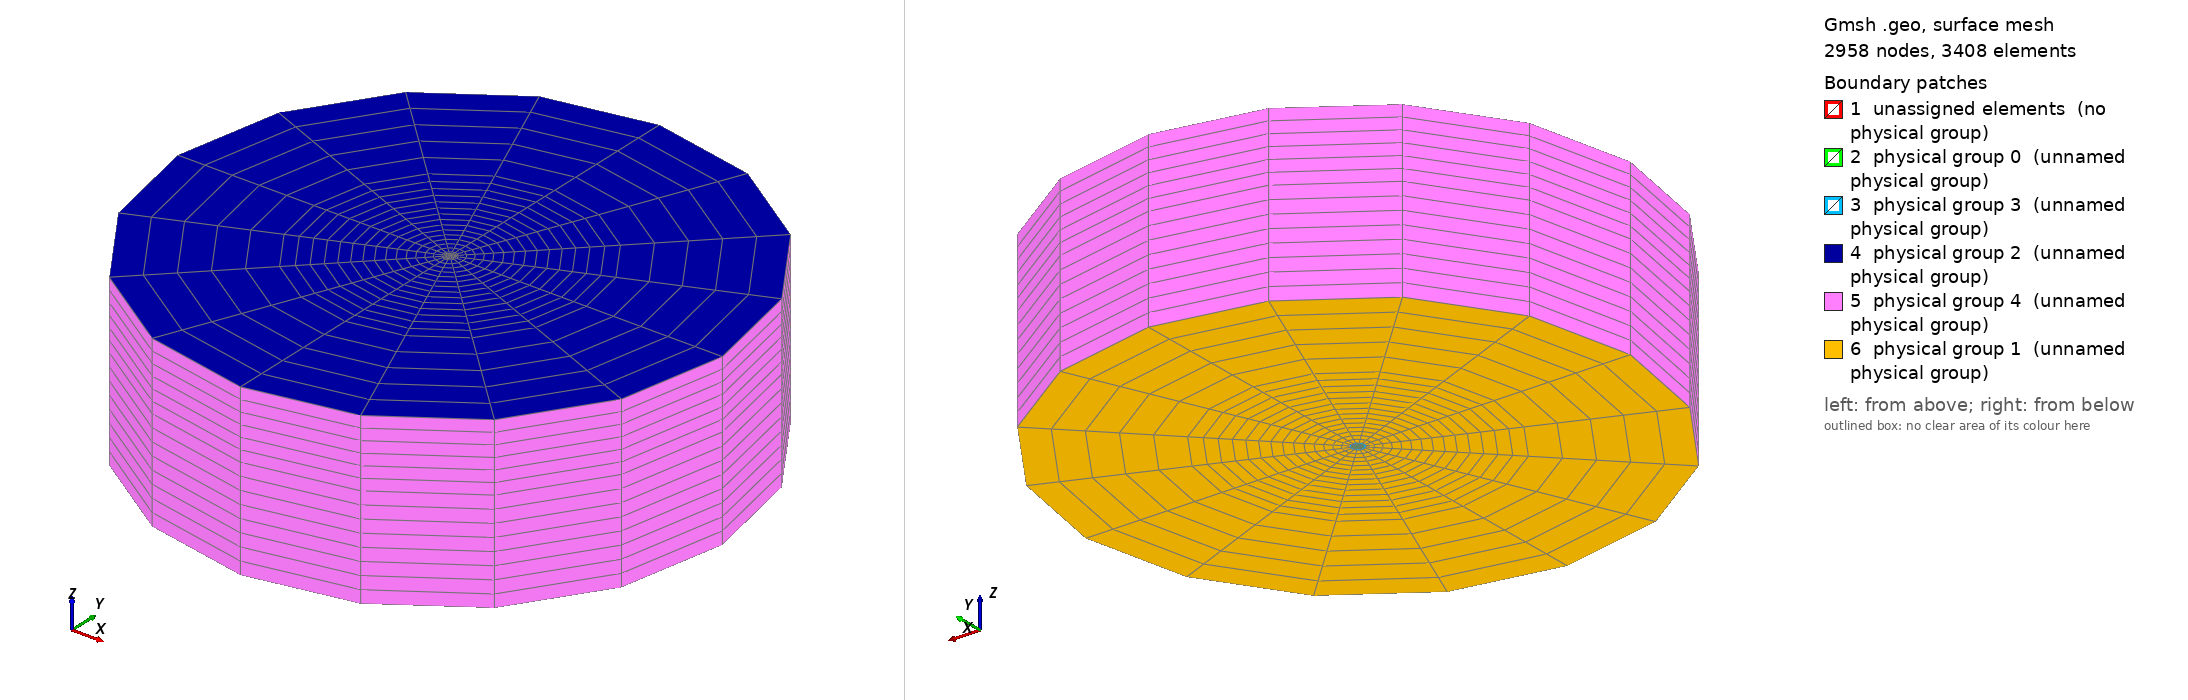

Gmsh geometry script, surface-meshed: 2958 nodes, 3408 surface elements. Boundary patches (legend numbers): 1 unassigned elements (no physical group), 2 physical group 0 (unnamed physical group), 3 physical group 3 (unnamed physical group), 4 physical group 2 (unnamed physical group), 5 physical group 4 (unnamed physical group), 6 physical group 1 (unnamed physical group). Left view from above one corner, right view from below the opposite corner. Legend entries are the model's physical surfaces; 'unassigned elements' are surfaces in no physical group. The drawing asked Gmsh for element sizes between 1% and 20% of the model's largest extent; the script's own settings can give other sizes.

=== jet_on_wall_3d_lab_specs_cyl_v2.geo (drawn) ===
// SPDX-FileCopyrightText: Copyright (c) 2025 The Lethe Authors
// SPDX-License-Identifier: Apache-2.0 WITH LLVM-exception OR LGPL-2.1-or-later

// Cylindrical jet in a *cylindrical* chamber (axisymmetric variant of
// jet_on_wall_3d_lab_specs_v1.geo). The nozzle bore and wall are unchanged;
// only the outer chamber cross-section is swapped from a rectangular ring to a
// circular annular ring, concentric with and aligned to the jet axis (z). This
// gives the chamber cells 4-fold angular symmetry about the jet.
//
// v2: the cylindrical chamber radius is extended outward by another 0.1 (from
// Rc = 0.1 to Rc2 = 0.2). The extension is added as a second, concentric
// annular ring outside the original chamber circle. It shares the chamber-circle
// arcs (so it is conformal with the v1 mesh), keeps the same circumferential and
// axial (z) resolution, but uses a coarser radial resolution across the added
// annulus (nhp2 < nhp) so the far field is meshed more cheaply.

// Define variables

// Charging zone (nozzle)

wc = 0.0072 / Sqrt(2); // width/height of charging zone
sq = 0.75 * wc; // width/height of square inside circle
dc = 0.075; // depth in z of charging zone
tc = 0.00125; // thickness of nozzle tube
nhc = 5; // number of points in height/width of charging zone
nwc = 3; // number of points in the width/height of the square
ntc = 2; // number of points across the nozzle wall thickness (annulus)
wo = wc/2 + tc/Sqrt(2); // half-width of the nozzle outer wall (outer O-grid ring)
zc = 8; // number of cells in the z direction (depth) of charging zone
R = Sqrt(2) * wc; // radius of big circle
h = (R - wc) / 2; // height of arcs


// Projection zone (main chamber) -- now a cylinder aligned with the jet

Rc = 0.1;          // radius of cylindrical chamber (was wp/2 = hp/2 = 0.1)
Rd = Rc / Sqrt(2); // diagonal coordinate of the chamber-circle O-grid corners
dp = 0.05; // depth in z of projection zone
dt = dc + dp; // total depth of chamber
zp = 6; // number of cells in the z direction (depth) of projection zone
nhp = 15; // number of points across the chamber annulus (radial)
exp = 1.05; // radial grading of the chamber annulus (finer near the jet)

// Extended (v2) far-field ring: outer radius grown by another 0.1, coarser mesh
Rc2 = Rc + 0.1;      // extended chamber radius (0.2)
Rd2 = Rc2 / Sqrt(2); // diagonal coordinate of the extended-circle O-grid corners
nhp2 = 6;            // (coarser) number of points across the extended annulus (radial)
exp2 = 1.0;          // radial grading of the extended annulus (uniform)


// --- Nozzle bore + wall points (unchanged from the rectangular version) ---
Point(6)  = {-wc/2,  wc/2, 0};
Point(7)  = {-wc/2, -wc/2, 0};
Point(10) = { wc/2,  wc/2, 0};
Point(11) = { wc/2, -wc/2, 0};
Point(17) = {-wc/2,  wc/2, -dc};
Point(18) = {-wc/2, -wc/2, -dc};
Point(19) = { wc/2,  wc/2, -dc};
Point(20) = { wc/2, -wc/2, -dc};
Point(21) = {0, 0, -dc};
Point(22) = {0, 0, 0};
Point(23) = {-sq/2,  sq/2, 0};
Point(24) = {-sq/2, -sq/2, 0};
Point(25) = { sq/2, -sq/2, 0};
Point(26) = { sq/2,  sq/2, 0};
Point(27) = {-sq/2,  sq/2, -dc};
Point(28) = {-sq/2, -sq/2, -dc};
Point(29) = { sq/2, -sq/2, -dc};
Point(30) = { sq/2,  sq/2, -dc};

// Outer-wall O-grid corner points (z = 0), radially outside the inner-circle
// corners 6, 7, 11, 10. These define the outer circle of the nozzle wall.
Point(31) = {-wo,  wo, 0};   // outer of 6 (top-left)
Point(32) = {-wo, -wo, 0};   // outer of 7 (bottom-left)
Point(33) = { wo, -wo, 0};   // outer of 11 (bottom-right)
Point(34) = { wo,  wo, 0};   // outer of 10 (top-right)

// Chamber O-grid corner points (z = 0): the outer circle of the whole chamber,
// concentric with the nozzle, one point per 45deg diagonal so the radial
// connectors below run straight out from the nozzle-wall corners.
Point(35) = {-Rd,  Rd, 0};   // outer of 31 (top-left)
Point(36) = {-Rd, -Rd, 0};   // outer of 32 (bottom-left)
Point(37) = { Rd, -Rd, 0};   // outer of 33 (bottom-right)
Point(38) = { Rd,  Rd, 0};   // outer of 34 (top-right)

// Extended-chamber O-grid corner points (z = 0): the outer circle of the added
// far-field ring, concentric with the nozzle, radially outside corners 35-38.
Point(39) = {-Rd2,  Rd2, 0}; // outer of 35 (top-left)
Point(40) = {-Rd2, -Rd2, 0}; // outer of 36 (bottom-left)
Point(41) = { Rd2, -Rd2, 0}; // outer of 37 (bottom-right)
Point(42) = { Rd2,  Rd2, 0}; // outer of 38 (top-right)

// --- Nozzle bore arcs / squares / connectors (unchanged) ---
Circle(6)  = {6, 22, 7};
Circle(13) = {10, 22, 6};
Circle(14) = {7, 22, 11};
Circle(15) = {11, 22, 10};
Circle(25) = {17, 21, 18};
Circle(26) = {18, 21, 20};
Circle(27) = {20, 21, 19};
Circle(28) = {19, 21, 17};
Line(29) = {23, 24};
Line(30) = {24, 25};
Line(31) = {25, 26};
Line(32) = {26, 23};
Line(33) = {23, 6};
Line(34) = {10, 26};
Line(35) = {25, 11};
Line(36) = {7, 24};
Line(37) = {27, 28};
Line(38) = {28, 29};
Line(39) = {29, 30};
Line(40) = {30, 27};
Line(41) = {27, 17};
Line(42) = {19, 30};
Line(43) = {29, 20};
Line(44) = {18, 28};

// Outer circle of the nozzle wall (z = 0), concentric with the inner circle
Circle(100) = {31, 22, 32}; // left
Circle(101) = {32, 22, 33}; // bottom
Circle(102) = {33, 22, 34}; // right
Circle(103) = {34, 22, 31}; // top

// Radial connectors across the wall thickness (inner corner -> outer corner)
Line(104) = {6, 31};
Line(105) = {7, 32};
Line(106) = {11, 33};
Line(107) = {10, 34};

// Outer circle of the chamber (z = 0), concentric with the nozzle
Circle(108) = {35, 22, 36}; // left
Circle(109) = {36, 22, 37}; // bottom
Circle(110) = {37, 22, 38}; // right
Circle(111) = {38, 22, 35}; // top

// Radial connectors across the chamber annulus (wall corner -> chamber corner)
Line(112) = {31, 35}; // top-left
Line(113) = {32, 36}; // bottom-left
Line(114) = {33, 37}; // bottom-right
Line(115) = {34, 38}; // top-right

// Outer circle of the extended chamber (z = 0), concentric with the nozzle
Circle(116) = {39, 22, 40}; // left
Circle(117) = {40, 22, 41}; // bottom
Circle(118) = {41, 22, 42}; // right
Circle(119) = {42, 22, 39}; // top

// Radial connectors across the extended annulus (chamber corner -> extended corner)
Line(120) = {35, 39}; // top-left
Line(121) = {36, 40}; // bottom-left
Line(122) = {37, 41}; // bottom-right
Line(123) = {38, 42}; // top-right

// --- Nozzle bore cross-section (unchanged) ---
Line Loop(9)  = {29, 30, 31, 32};    // central square (z = 0)
Line Loop(10) = {33, -13, 34, 32};
Line Loop(11) = {34, -31, 35, 15};
Line Loop(12) = {35, -14, 36, 30};
Line Loop(13) = {36, -29, 33, 6};

Line Loop(14) = {37, 38, 39, 40};    // central square (z = -dc)
Line Loop(15) = {41, -28, 42, 40};
Line Loop(16) = {42, -39, 43, 27};
Line Loop(17) = {43, -26, 44, 38};
Line Loop(18) = {44, -37, 41, 25};

// Nozzle-wall annulus segments (between bore circle and outer wall circle,
// z = 0). Extruded forward (fluid in the chamber) but NOT backward, so their
// backward sweep is the un-meshed solid nozzle wall.
Line Loop(19) = {6, 105, -100, -104};   // left
Line Loop(20) = {14, 106, -101, -105};  // bottom
Line Loop(21) = {15, 107, -102, -106};  // right
Line Loop(22) = {13, 104, -103, -107};  // top

// Chamber annulus segments (between outer wall circle and chamber circle,
// z = 0). This is the new circular replacement for the old rectangular outer
// ring: four 90deg sectors giving the chamber 4-fold angular symmetry.
Line Loop(1) = {100, 113, -108, -112};  // left
Line Loop(2) = {101, 114, -109, -113};  // bottom
Line Loop(3) = {102, 115, -110, -114};  // right
Line Loop(4) = {103, 112, -111, -115};  // top

// Extended (v2) annulus segments (between chamber circle and extended circle,
// z = 0). Four 90deg sectors, concentric with and conformal to the chamber
// annulus above; meshed with the coarser radial resolution nhp2.
Line Loop(5) = {108, 121, -116, -120};  // left
Line Loop(6) = {109, 122, -117, -121};  // bottom
Line Loop(7) = {110, 123, -118, -122};  // right
Line Loop(8) = {111, 120, -119, -123};  // top

Plane Surface(1)  = {1};
Plane Surface(2)  = {2};
Plane Surface(3)  = {3};
Plane Surface(4)  = {4};
Plane Surface(5)  = {5};
Plane Surface(6)  = {6};
Plane Surface(7)  = {7};
Plane Surface(8)  = {8};
Plane Surface(9)  = {9};
Plane Surface(10) = {10};
Plane Surface(11) = {11};
Plane Surface(12) = {12};
Plane Surface(13) = {13};
Plane Surface(14) = {14};
Plane Surface(15) = {15};
Plane Surface(16) = {16};
Plane Surface(17) = {17};
Plane Surface(18) = {18};
Plane Surface(19) = {19};
Plane Surface(20) = {20};
Plane Surface(21) = {21};
Plane Surface(22) = {22};

Transfinite Surface {1, 2, 3, 4, 5, 6, 7, 8, 9, 10, 11, 12, 13, 14, 15, 16, 17, 18, 19, 20, 21, 22};
Recombine Surface  {1, 2, 3, 4, 5, 6, 7, 8, 9, 10, 11, 12, 13, 14, 15, 16, 17, 18, 19, 20, 21, 22};


// Each Extrude below groups all of its base surfaces into a single command so
// shared edges stay conformal. The returned list is captured: every base
// surface is a quad, so it occupies a 6-entry block [top, volume, lat0, lat1,
// lat2, lat3], where lat_k is the swept k-th curve of that surface's Line Loop.
// Block i therefore starts at index 6*i (in the order the surfaces are listed).

// Projection zone (forward, +dp): full cross-section = chamber annulus (1-4)
// + bore O-grid (9-13) + nozzle-wall annulus (19-22) + extended annulus (5-8).
// Here the wall has ended, so the annulus region is open fluid. The extended
// ring is appended LAST so the earlier block indices are unchanged from v1.
// Order: 1..4, 9..13, 19..22, 5..8  (i = 0..16)
pA[] = Extrude {0, 0, dp} {
  Surface{1, 2, 3, 4, 9, 10, 11, 12, 13, 19, 20, 21, 22, 5, 6, 7, 8};
  Layers{zp}; Recombine;
};

// Charging zone / nozzle interior (backward, -dc): bore only.
// Order: 14..18  (i = 0..4)
pB[] = Extrude {0, 0, dc} {
  Surface{14, 15, 16, 17, 18};
  Layers{zc}; Recombine;
};

// Surrounding fluid drafted around the nozzle (backward, -dc): chamber annulus
// (1-4) + extended annulus (5-8). The nozzle-wall annulus is deliberately NOT
// extruded here, leaving the solid nozzle wall as a void between this volume and
// the nozzle interior. The cross-section at z = 0 matches surfaces 1-4 and 5-8
// exactly, so this is conformal with the projection zone. The extended ring is
// appended LAST so the earlier block indices are unchanged from v1.
// Order: 1..4, 5..8  (i = 0..7)
pC[] = Extrude {0, 0, -dc} {
  Surface{1, 2, 3, 4, 5, 6, 7, 8};
  Layers{zc}; Recombine;
};

// Circumferential (bore arcs, squares, wall circle, chamber circle,
// extended circle)
Transfinite Line {6, 13, 14, 15, 25, 26, 27, 28, 29, 30, 31, 32, 37, 38, 39, 40,
                  100, 101, 102, 103, 108, 109, 110, 111,
                  116, 117, 118, 119} = Ceil(nhc) Using Progression 1;
// Bore O-grid radial connectors (square corner -> bore circle)
Transfinite Line {33, 34, 35, 36, 41, 42, 43, 44} = Ceil(nwc) Using Progression 1;
// Nozzle wall thickness
Transfinite Line {104, 105, 106, 107} = Ceil(ntc) Using Progression 1;
// Chamber annulus radial (wall circle -> chamber circle), graded outward
Transfinite Line {112, 113, 114, 115} = Ceil(nhp) Using Progression exp;
// Extended annulus radial (chamber circle -> extended circle), coarser
Transfinite Line {120, 121, 122, 123} = Ceil(nhp2) Using Progression exp2;


// Fluid volumes: 17 (projection) + 5 (nozzle interior) + 8 (surrounding) = 30,
// created sequentially by the three Extrudes. The nozzle wall is never
// extruded, so it is absent from every volume (un-meshed solid).
Physical Volume(0) = {1:30};

// --- Boundary groups, addressed through the captured Extrude lists so the IDs
//     survive any geometry renumbering. Index = 6*block + slot, where slot 0 is
//     the top face and slots 2-5 are the swept Line Loop curves (in order).

// (0) Inlet: nozzle interior back face (z = -dc), stable base surfaces.
Physical Surface(0) = {14, 15, 16, 17, 18};

// (1) Anterior face of the chamber (z = -dc, the face the nozzle exits through):
//     top faces of the backward chamber-annulus + extended-annulus extrusion pC.
//     chamber annulus = pC cells 0..3; extended annulus = pC cells 4..7.
Physical Surface(1) = {pC[0], pC[6], pC[12], pC[18],
                       pC[24], pC[30], pC[36], pC[42]};

// (2) Downstream wall (z = +dp): every top face of the forward extrusion pA,
//     including the four extended-annulus cells appended last (i = 13..16).
Physical Surface(2) = {pA[0], pA[6], pA[12], pA[18], pA[24], pA[30], pA[36],
                       pA[42], pA[48], pA[54], pA[60], pA[66], pA[72],
                       pA[78], pA[84], pA[90], pA[96]};

// (3) Nozzle wall (no-slip): inner cylinder + outer cylinder + rim.
//   inner cylinder = swept bore arcs 28,27,26,25  (pB cells 15,16,17,18)
//   outer cylinder = swept outer-wall arcs 100,101,102,103  (pC cells 1,2,3,4)
//   rim            = annulus end caps at z = 0  (stable base surfaces 19-22)
Physical Surface(3) = {pB[9], pB[17], pB[21], pB[29],
                       pC[2], pC[8], pC[14], pC[20],
                       19, 20, 21, 22};

// (4) Lateral chamber wall: the cylindrical outer wall of the extended chamber,
//     i.e. the swept extended-circle arcs 116,117,118,119 from BOTH extrusions
//     pA (forward, cells 13..16) and pC (backward, cells 4..7), spanning
//     z = -dc to z = +dp. In each extended-annulus block the outer arc is the
//     3rd swept curve (slot 4). The old chamber arcs 108-111 are now interior
//     (shared between the chamber and extended annulus) and are omitted here.
Physical Surface(4) = {pA[82], pA[88], pA[94], pA[100],
                       pC[28], pC[34], pC[40], pC[46]};
